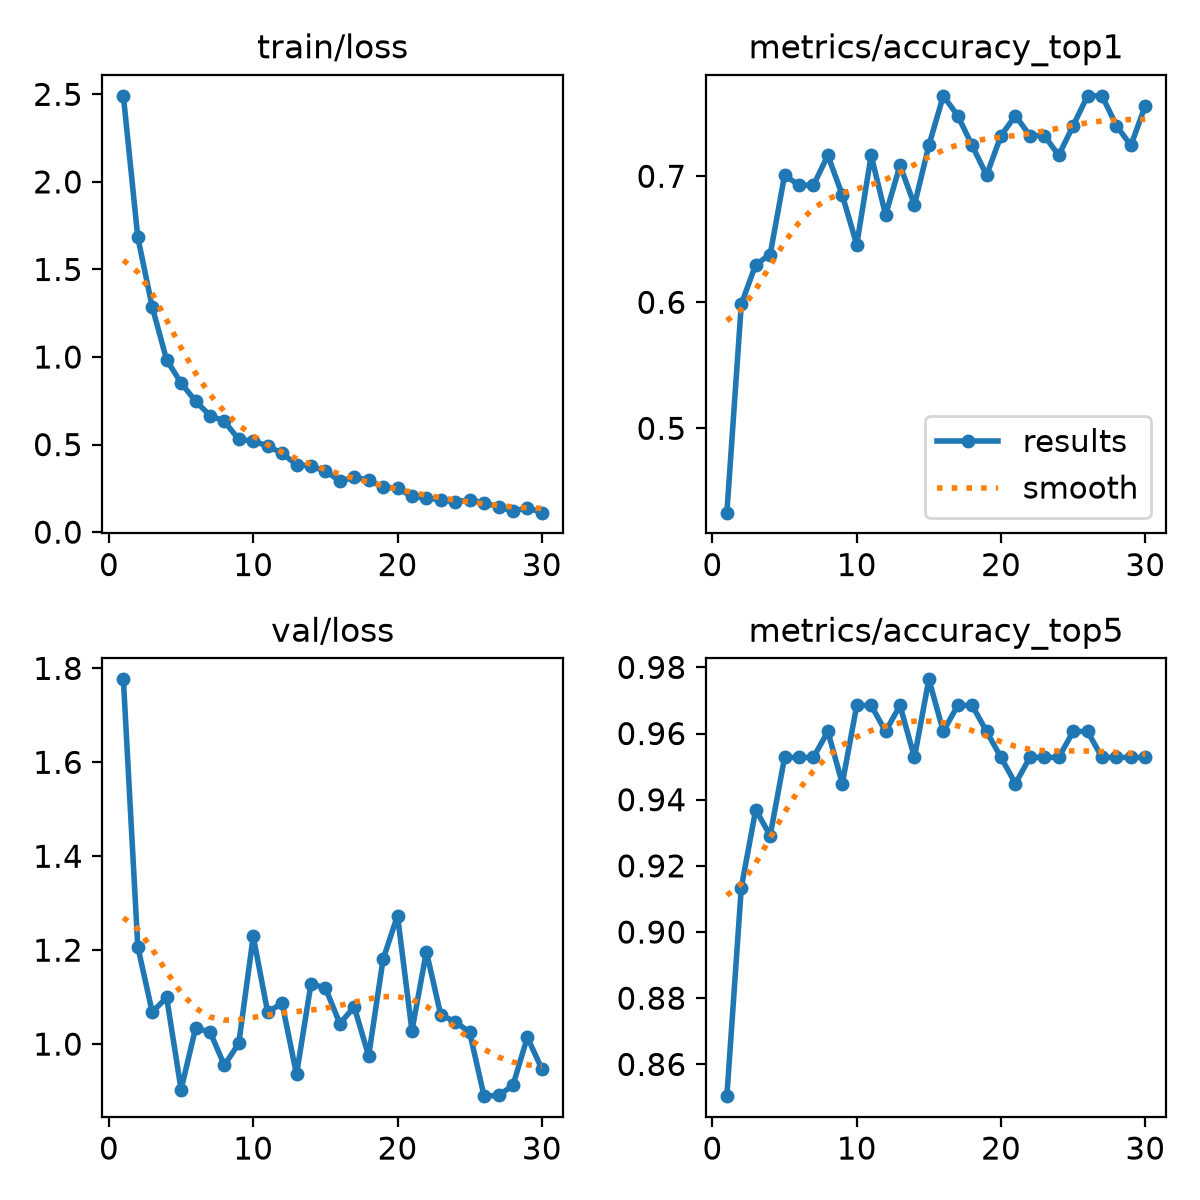

The table this chart was drawn from, first rows:
epoch, time, train/loss, metrics/accuracy_top1, metrics/accuracy_top5, val/loss, lr/pg0, lr/pg1, lr/pg2
1, 17.49, 2.491, 0.4331, 0.8504, 1.777, 0.0002355, 0.0002355, 0.0002355
2, 35.43, 1.684, 0.5984, 0.9134, 1.207, 0.0004578, 0.0004578, 0.0004578
3, 53.03, 1.286, 0.6299, 0.937, 1.068, 0.0006645, 0.0006645, 0.0006645
4, 70.32, 0.9835, 0.6378, 0.9291, 1.099, 0.0006433, 0.0006433, 0.0006433
5, 88.5, 0.8519, 0.7008, 0.9528, 0.9032, 0.0006198, 0.0006198, 0.0006198
6, 106.6, 0.7483, 0.6929, 0.9528, 1.033, 0.0005962, 0.0005962, 0.0005962
7, 124.2, 0.666, 0.6929, 0.9528, 1.027, 0.0005726, 0.0005726, 0.0005726
8, 141.2, 0.6327, 0.7165, 0.9606, 0.9548, 0.0005491, 0.0005491, 0.0005491
9, 158.9, 0.5297, 0.685, 0.9449, 1.002, 0.0005255, 0.0005255, 0.0005255
10, 175.9, 0.5207, 0.6457, 0.9685, 1.229, 0.0005019, 0.0005019, 0.0005019
11, 193, 0.4919, 0.7165, 0.9685, 1.068, 0.0004784, 0.0004784, 0.0004784
12, 210.5, 0.4503, 0.6693, 0.9606, 1.087, 0.0004548, 0.0004548, 0.0004548
13, 227.6, 0.3851, 0.7087, 0.9685, 0.9355, 0.0004313, 0.0004313, 0.0004313
14, 244.8, 0.3775, 0.6772, 0.9528, 1.128, 0.0004077, 0.0004077, 0.0004077
15, 262.1, 0.3481, 0.7244, 0.9764, 1.12, 0.0003841, 0.0003841, 0.0003841
16, 279.5, 0.2933, 0.7638, 0.9606, 1.044, 0.0003606, 0.0003606, 0.0003606
17, 297, 0.3122, 0.748, 0.9685, 1.079, 0.000337, 0.000337, 0.000337
18, 314.2, 0.2987, 0.7244, 0.9685, 0.9748, 0.0003134, 0.0003134, 0.0003134
19, 331.4, 0.2561, 0.7008, 0.9606, 1.18, 0.0002899, 0.0002899, 0.0002899
20, 348.4, 0.2511, 0.7323, 0.9528, 1.274, 0.0002663, 0.0002663, 0.0002663
21, 392.8, 0.2049, 0.748, 0.9449, 1.029, 0.0002428, 0.0002428, 0.0002428
22, 409.9, 0.1951, 0.7323, 0.9528, 1.197, 0.0002192, 0.0002192, 0.0002192
23, 427.1, 0.1848, 0.7323, 0.9528, 1.062, 0.0001956, 0.0001956, 0.0001956
24, 444.4, 0.173, 0.7165, 0.9528, 1.048, 0.0001721, 0.0001721, 0.0001721
25, 461.6, 0.1848, 0.7402, 0.9606, 1.025, 0.0001485, 0.0001485, 0.0001485
26, 478.8, 0.1671, 0.7638, 0.9606, 0.8892, 0.000125, 0.000125, 0.000125
27, 496.2, 0.1456, 0.7638, 0.9528, 0.8908, 0.0001014, 0.0001014, 0.0001014
28, 513.2, 0.1181, 0.7402, 0.9528, 0.9121, 7.7826e-05, 7.7826e-05, 7.7826e-05
29, 530.3, 0.1407, 0.7244, 0.9528, 1.015, 5.4264e-05, 5.4264e-05, 5.4264e-05
30, 547.5, 0.1113, 0.7559, 0.9528, 0.9472, 3.0702e-05, 3.0702e-05, 3.0702e-05
